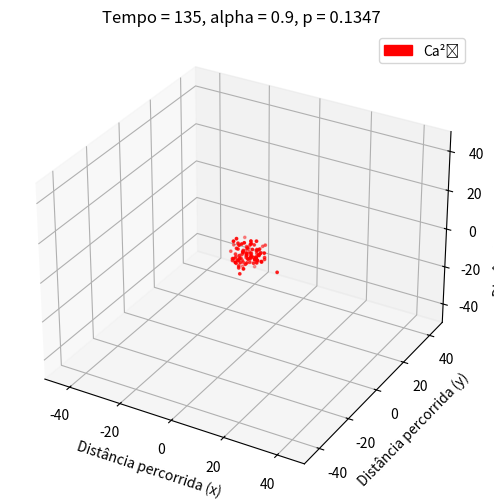

Write Python code to recreate this figure. (Note: this script raises an exception after producing the figure.)
# -*- coding: utf-8 -*-
"""
Created on Sat Apr 30 20:05:50 2022

[redacted]
"""

# Trajeto dos walkers em 3d
import numpy as np
import matplotlib.pyplot as plt
import matplotlib.animation as animation
import matplotlib.patches as mpatches
import random

M = 100 # Número de walkers
L = 50 # Tamanho da malha

# A cada intervalo de tempo, mover os walkers

p = 0.22 # Probabilidade de andar, coeficiente de difusão
p0 = 0.22
pinv = 1.0-p
alpha = 0.9 # Slope da curva experimental
nsteps = 2001 # Número de intervalos de tempo

# Iniciando os walkers

x = np.zeros(M) # Posição inicial dos walkers nos eixos x, y e z
Z = [(0,0,0) for i in range (M)]
edgesrw = np.array(range(-L,L+1))-0.5
xc = 0.5*(edgesrw[:-1]+edgesrw[1:])

#%%

def animate(it):
    global x

    # Trajetória dos walkers nos eixos x, y e z
    if (np.mod(it,noutput)==0):
        if it == 0:
            p = p0
        else:
            p = p0*it**(alpha-1)
        pinv = 1.0-p
            
        x = get_data(Z, M, p, pinv)
        A = np.float64(Z)
        plot._offsets3d = (A[:,0], A[:,1], A[:,2])
        ax.set_title('Tempo = {}, alpha = {}, p = {}'.format(it, alpha, str(round(p, 4))))

        # Apenas geração de frames para o trabalho escrito 
        noutput2 = 100
        if (np.mod(it,noutput2)==0):
            plot._offsets3d = (A[:,0], A[:,1], A[:,2])
            ax.set_title('Tempo = {}, alpha = {}, p = {}'.format(it, alpha, str(round(p, 4))))
            plt.savefig('tempo_{}.png'.format(it), dpi = 300)
        return plot

def get_data(Z, M, p, pinv):
    # Atualizar a posição de todos os walkers
    for iw in range(M):
        rndx = random.random()
        dx = -1*(rndx<p)+1*(rndx>pinv)
        rndy = random.random()
        dy = -1*(rndy<p)+1*(rndy>pinv)
        rndz = random.random()
        dz = -1*(rndz<p)+1*(rndz>pinv)
        x, y, z = Z[iw]
        Z[iw] = x+dx, y+dy, z+dz
    return Z

plt.ion()
noutput = 5
fig = plt.figure()
ax = fig.add_subplot(111, projection = '3d')
fig.set_size_inches(6, 6)
ax.set_xlim((-50, 50))
ax.set_ylim((-50, 50))
ax.set_zlim((-50, 50))
ax.set_xlabel('Distância percorrida (x)')
ax.set_ylabel('Distância percorrida (y)')
ax.set_zlabel('Distância percorrida (z)')
subs1 = mpatches.Patch(color = 'red', label = "Ca²\u207A")
ax.legend(handles = [subs1])

x = get_data(Z, M, p, pinv)
plot = ax.scatter (*zip(*Z), marker = 'o', s = 3, color = 'red')
          
ani = animation.FuncAnimation(fig = fig, func = animate, frames = nsteps, interval = 50)
ani.save('Íons Ca2+, alpha = {}.mp4'.format(alpha))
plt.show()